The GitHub repository ericwang10/naruto-hand-signs-identifier contains a labelled image folder "naruto handsign data" with 7 categories: bird hand sign, boar hand sign, dog hand sign, dragon hand sign, hare hand sign, horse hand sign, monkey hand sign. Examples follow, each with its label.

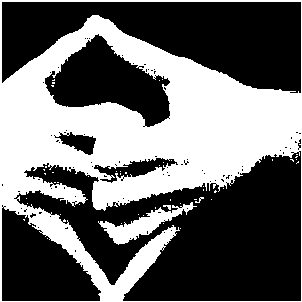
Label: dragon hand sign

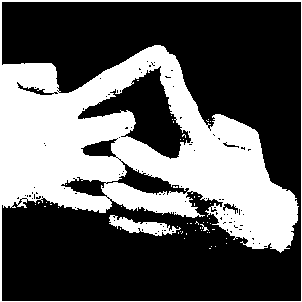
Label: horse hand sign

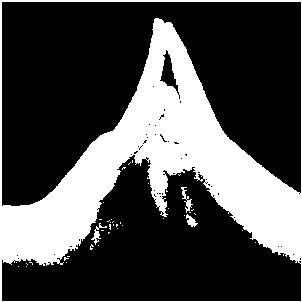
Label: bird hand sign

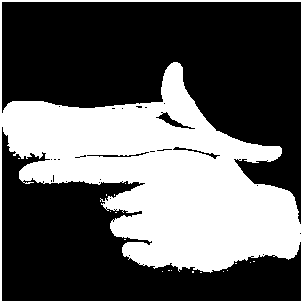
Label: hare hand sign

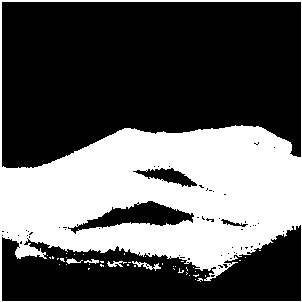
Label: monkey hand sign

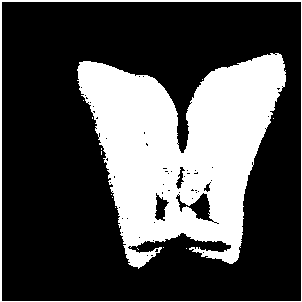
Label: boar hand sign
